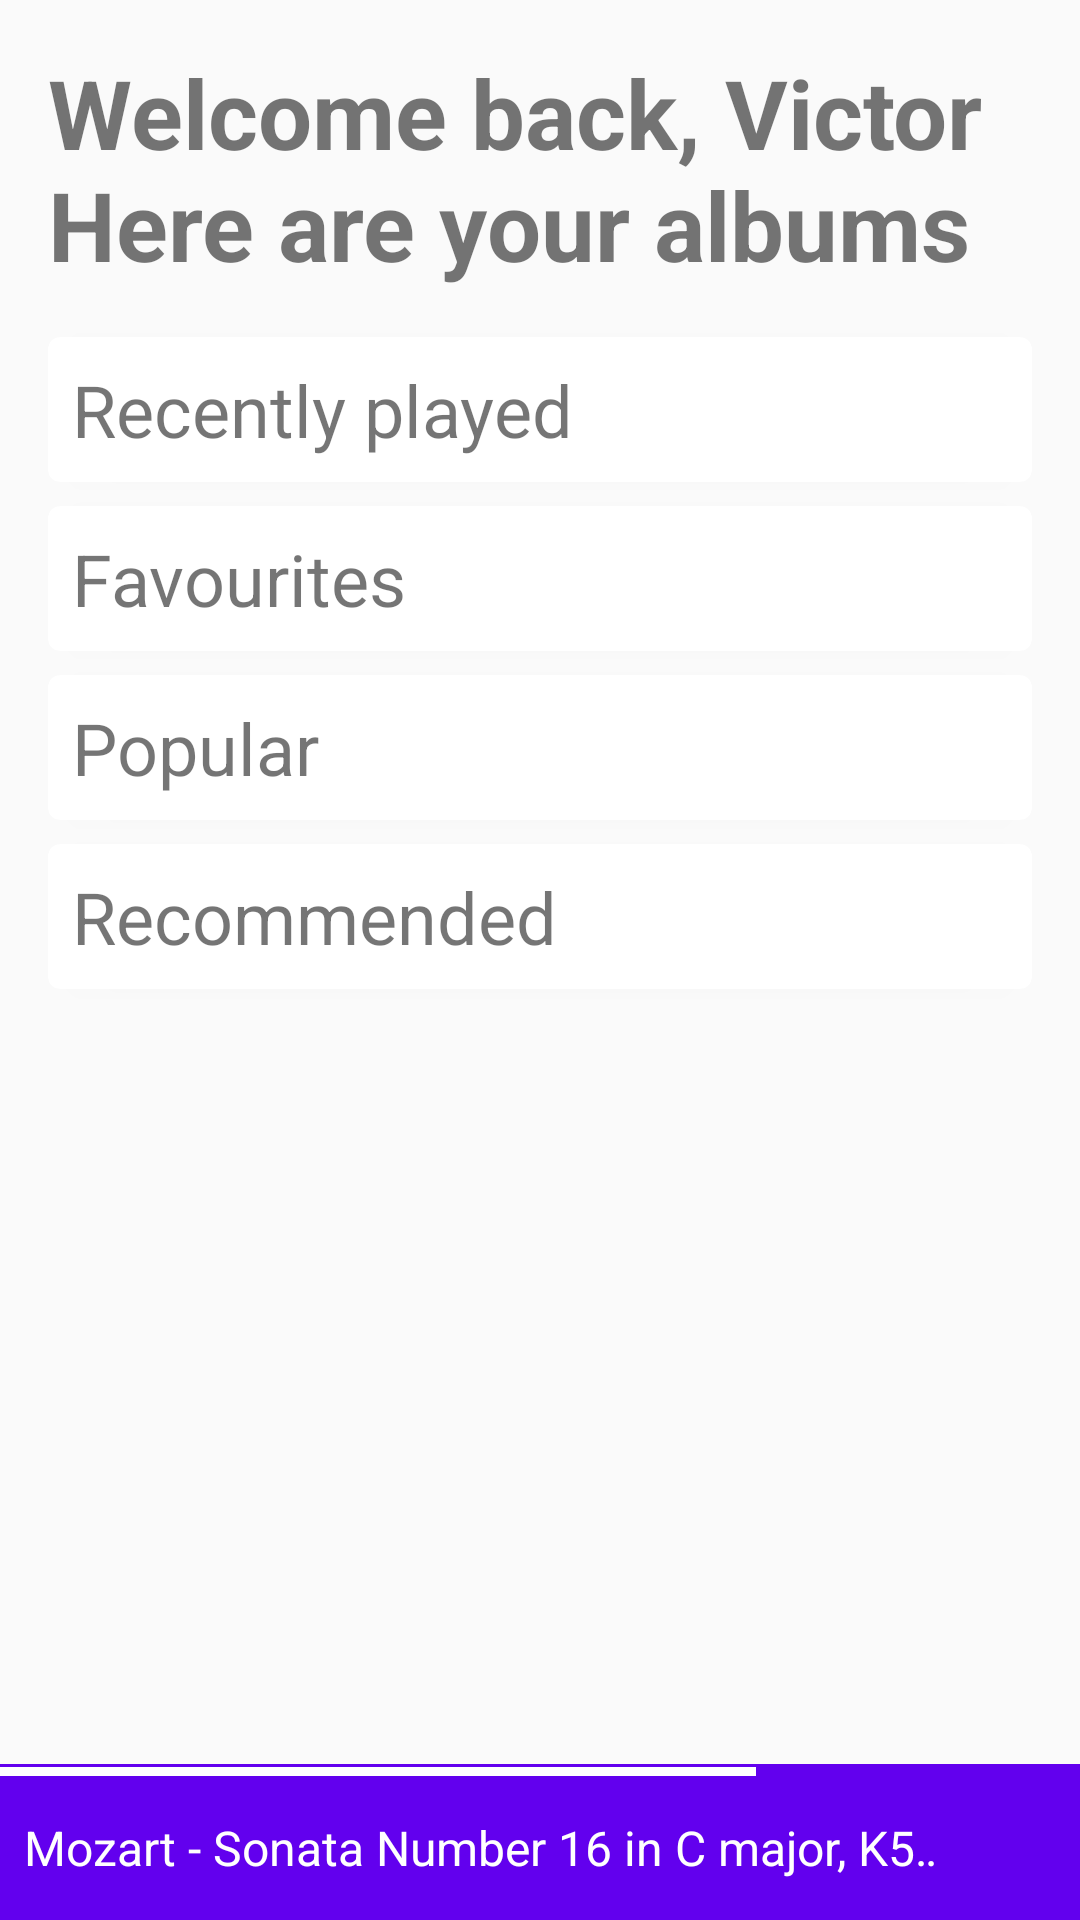

This screen was rendered from an Android layout file. Write that file and the resources it references.
<!-- AndroidManifest.xml: application theme AppTheme -->
<!-- res/layout/activity_main.xml -->
<?xml version="1.0" encoding="utf-8"?>
<LinearLayout xmlns:android="http://schemas.android.com/apk/res/android"
    xmlns:card_view="http://schemas.android.com/apk/res-auto"
    xmlns:tools="http://schemas.android.com/tools"
    android:layout_width="match_parent"
    android:layout_height="match_parent"
    android:orientation="vertical"
    tools:context=".activities.MainActivity">

    <androidx.core.widget.NestedScrollView
        android:layout_width="match_parent"
        android:layout_height="0dp"
        android:layout_weight="1">

        <LinearLayout
            android:layout_width="match_parent"
            android:layout_height="wrap_content"
            android:orientation="vertical"
            android:padding="16dp">

            <TextView
                android:layout_width="match_parent"
                android:layout_height="wrap_content"
                android:layout_marginBottom="16dp"
                android:text="@string/welcome_back"
                android:textSize="32sp"
                android:textStyle="bold" />

            <androidx.cardview.widget.CardView
                android:layout_width="match_parent"
                android:layout_height="wrap_content"
                android:layout_marginBottom="8dp"
                card_view:cardCornerRadius="4dp"
                card_view:cardElevation="2dp">

                <LinearLayout
                    android:layout_width="match_parent"
                    android:layout_height="match_parent"
                    android:orientation="vertical">

                    <TextView
                        android:layout_width="match_parent"
                        android:layout_height="wrap_content"
                        android:layout_margin="8dp"
                        android:text="@string/recently_played"
                        android:textSize="24sp" />

                    <androidx.recyclerview.widget.RecyclerView
                        android:id="@+id/recently_played"
                        android:layout_width="match_parent"
                        android:layout_height="wrap_content" />

                </LinearLayout>

            </androidx.cardview.widget.CardView>

            <androidx.cardview.widget.CardView
                android:layout_width="match_parent"
                android:layout_height="wrap_content"
                android:layout_marginBottom="8dp"
                card_view:cardCornerRadius="4dp"
                card_view:cardElevation="2dp">

                <LinearLayout
                    android:layout_width="match_parent"
                    android:layout_height="match_parent"
                    android:orientation="vertical">

                    <TextView
                        android:layout_width="match_parent"
                        android:layout_height="wrap_content"
                        android:layout_margin="8dp"
                        android:text="@string/favourites"
                        android:textSize="24sp" />

                    <androidx.recyclerview.widget.RecyclerView
                        android:id="@+id/favourites"
                        android:layout_width="match_parent"
                        android:layout_height="wrap_content" />

                </LinearLayout>

            </androidx.cardview.widget.CardView>

            <androidx.cardview.widget.CardView
                android:layout_width="match_parent"
                android:layout_height="wrap_content"
                android:layout_marginBottom="8dp"
                card_view:cardCornerRadius="4dp"
                card_view:cardElevation="2dp">

                <LinearLayout
                    android:layout_width="match_parent"
                    android:layout_height="match_parent"
                    android:orientation="vertical">

                    <TextView
                        android:layout_width="match_parent"
                        android:layout_height="wrap_content"
                        android:layout_margin="8dp"
                        android:text="@string/popular"
                        android:textSize="24sp" />

                    <androidx.recyclerview.widget.RecyclerView
                        android:id="@+id/popular"
                        android:layout_width="match_parent"
                        android:layout_height="wrap_content" />

                </LinearLayout>

            </androidx.cardview.widget.CardView>

            <androidx.cardview.widget.CardView
                android:layout_width="match_parent"
                android:layout_height="wrap_content"
                android:layout_marginBottom="8dp"
                card_view:cardCornerRadius="4dp"
                card_view:cardElevation="2dp">

                <LinearLayout
                    android:layout_width="match_parent"
                    android:layout_height="match_parent"
                    android:orientation="vertical">

                    <TextView
                        android:layout_width="match_parent"
                        android:layout_height="wrap_content"
                        android:layout_margin="8dp"
                        android:text="@string/recommended"
                        android:textSize="24sp" />

                    <androidx.recyclerview.widget.RecyclerView
                        android:id="@+id/recommended"
                        android:layout_width="match_parent"
                        android:layout_height="wrap_content" />

                </LinearLayout>

            </androidx.cardview.widget.CardView>

        </LinearLayout>

    </androidx.core.widget.NestedScrollView>

    <include
        layout="@layout/bottom_song_view"
        android:layout_width="match_parent"
        android:layout_height="wrap_content" />

</LinearLayout>
<!-- res/layout/bottom_song_view.xml (included above) -->
<?xml version="1.0" encoding="utf-8"?>
<LinearLayout xmlns:android="http://schemas.android.com/apk/res/android"
    xmlns:tools="http://schemas.android.com/tools"
    android:id="@+id/bottom_song_view"
    android:layout_width="match_parent"
    android:layout_height="52dp"
    android:layout_marginLeft="8dp"
    android:layout_marginRight="8dp"
    android:background="@color/colorPrimary"
    android:foreground="?attr/selectableItemBackground"
    android:orientation="vertical"
    tools:ignore="UnusedAttribute">

    <ProgressBar
        android:id="@+id/play_progress"
        style="@style/progressBarStyle"
        android:layout_width="match_parent"
        android:layout_height="3dp"
        android:layout_marginTop="1dp"
        android:max="100"
        android:progress="70" />

    <LinearLayout
        android:layout_width="match_parent"
        android:layout_height="48dp"
        android:layout_marginLeft="8dp"
        android:layout_marginRight="8dp"
        android:orientation="horizontal"
        tools:ignore="UseCompoundDrawables">

        <TextView
            android:id="@+id/now_playing"
            android:layout_width="0dp"
            android:layout_height="match_parent"
            android:layout_weight="1"
            android:ellipsize="marquee"
            android:focusable="true"
            android:focusableInTouchMode="true"
            android:foreground="?attr/selectableItemBackground"
            android:gravity="center_vertical"
            android:marqueeRepeatLimit="marquee_forever"
            android:scrollHorizontally="true"
            android:singleLine="true"
            android:text="@string/mozart_sonata"
            android:textColor="@android:color/white"
            android:textSize="16sp"
            tools:ignore="UnusedAttribute" />

        <ImageView
            android:id="@+id/play_pause_btn"
            android:layout_width="32sp"
            android:layout_height="32sp"
            android:layout_gravity="center_vertical"
            android:contentDescription="@string/play_pause_button"
            android:src="@drawable/ic_play" />

    </LinearLayout>

</LinearLayout>
<!-- resources referenced by this layout -->
<resources>
  <string name="favourites">Favourites</string>
  <string name="mozart_sonata" translatable="false">Mozart - Sonata Number 16 in C major, K545 (1st movement)</string>
  <string name="play_pause_button">Play/Pause button</string>
  <string name="popular">Popular</string>
  <string name="recently_played">Recently played</string>
  <string name="recommended">Recommended</string>
  <string name="welcome_back">Welcome back, Victor\nHere are your albums</string>
  <style name="progressBarStyle" parent="@style/Widget.AppCompat.ProgressBar.Horizontal">
          <item name="android:progressDrawable">@drawable/progress_bar_drawable</item>
      </style>
  <style name="AppTheme" parent="Theme.AppCompat.Light.NoActionBar">
          <item name="colorPrimary">@android:color/white</item>
          <item name="colorPrimaryDark">@android:color/white</item>
          <item name="colorAccent">@color/colorAccent</item>
      </style>
  <!-- drawable progress_bar_drawable (drawable) -->
  <?xml version="1.0" encoding="utf-8"?>
  <layer-list xmlns:android="http://schemas.android.com/apk/res/android">
      <item android:id="@android:id/background">
          <shape>
              <solid android:color="@color/colorPrimary" />
          </shape>
      </item>
      <item android:id="@android:id/progress">
          <clip>
              <shape>
                  <solid android:color="@android:color/white" />
              </shape>
          </clip>
      </item>
  </layer-list>
  <!-- not gathered from this repository: default colours our renderer supplied (Android Studio template values) -->
  <color name="colorPrimary">#FF6200EE</color>
  <color name="colorAccent">#FF03DAC5</color>
</resources>
